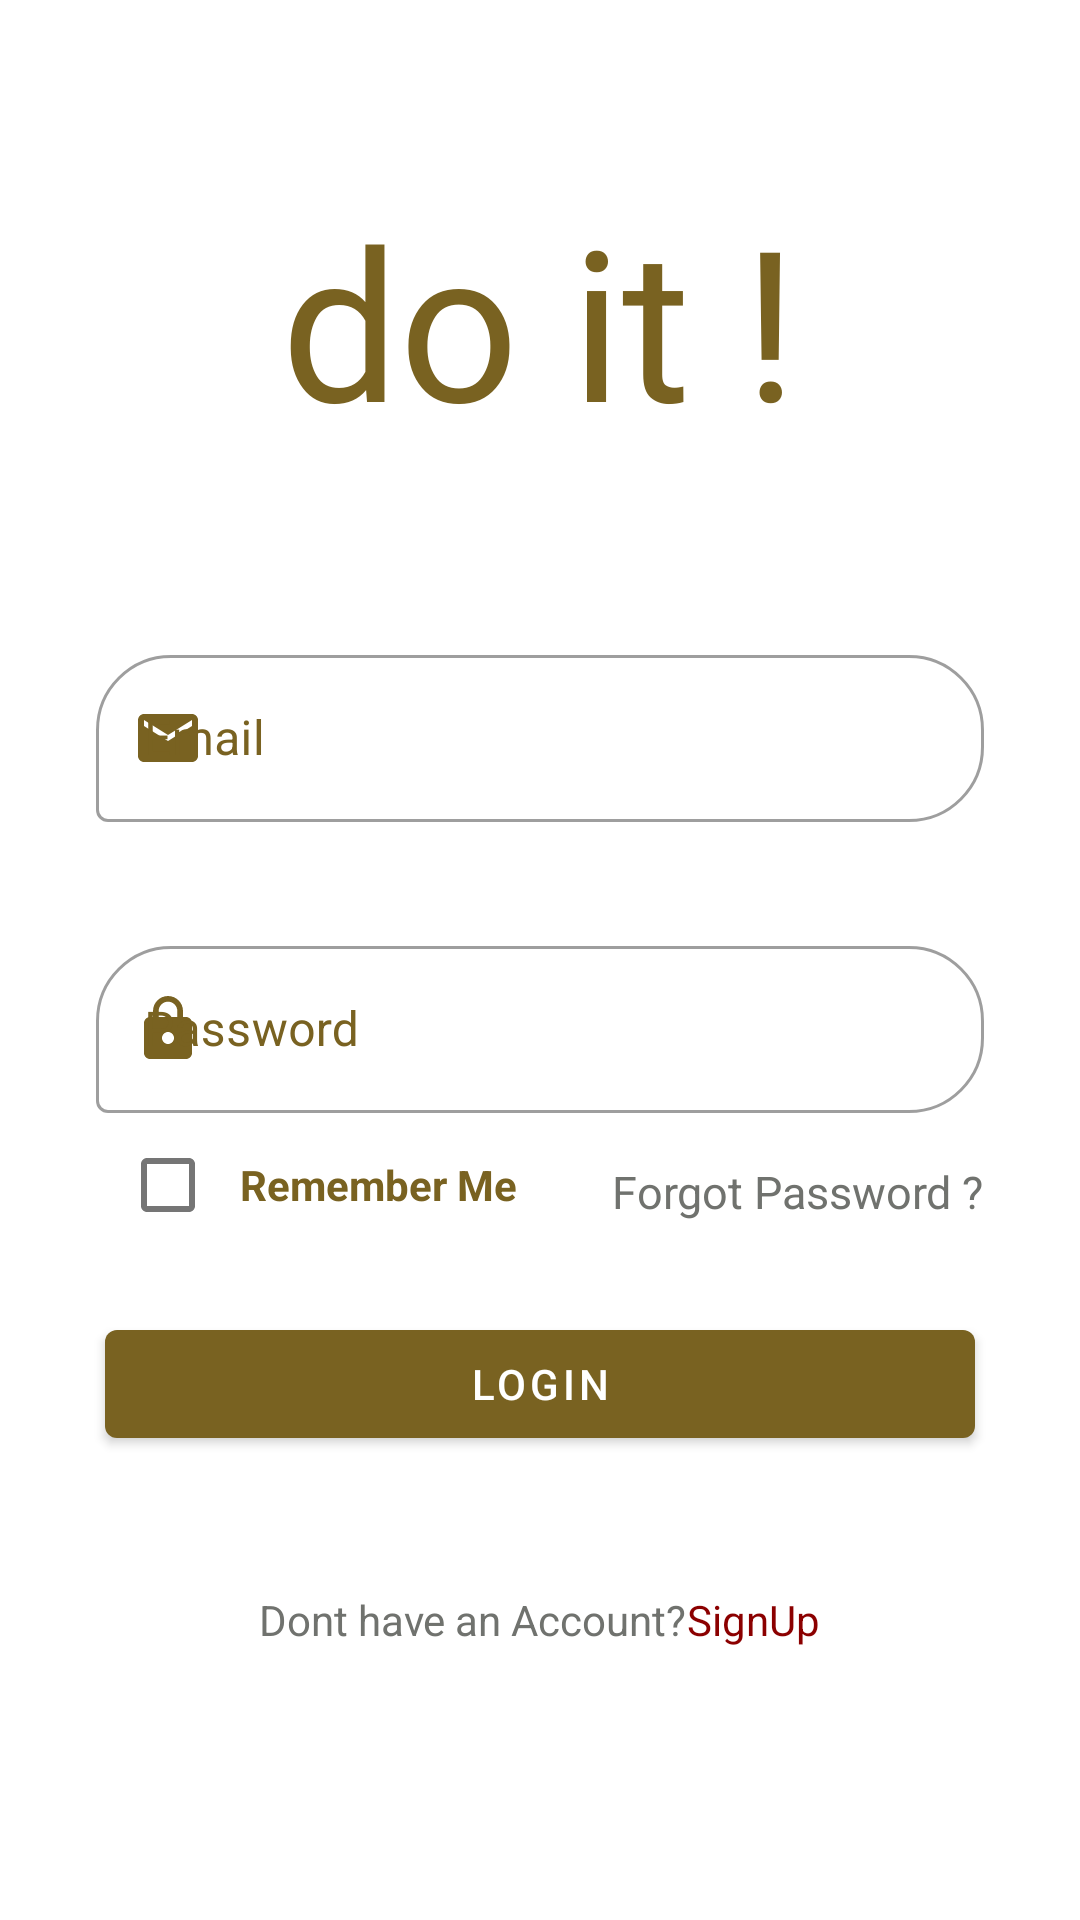

The Android layout XML behind this screen, and the referenced resources:
<!-- AndroidManifest.xml: application theme Theme.Social_Goal_Sharing -->
<!-- res/layout/activity_sign_in.xml -->
<?xml version="1.0" encoding="utf-8"?>
<androidx.constraintlayout.widget.ConstraintLayout xmlns:android="http://schemas.android.com/apk/res/android"
    xmlns:app="http://schemas.android.com/apk/res-auto"
    xmlns:tools="http://schemas.android.com/tools"
    android:layout_width="match_parent"
    android:layout_height="match_parent"
    android:background="@color/white"
    tools:context=".ui.main.view.sign_in_up.Sign_in">


    <com.google.android.material.textview.MaterialTextView
        android:id="@+id/login"
        android:layout_width="wrap_content"
        android:layout_height="wrap_content"
        android:layout_gravity="center"
        android:layout_marginTop="60dp"
        android:fontFamily="@font/sacramento"
        android:text="@string/do_it"
        android:textColor="#796221"
        android:textSize="70sp"
        app:layout_constraintEnd_toEndOf="parent"
        app:layout_constraintHorizontal_bias="0.498"
        app:layout_constraintStart_toStartOf="parent"
        app:layout_constraintTop_toTopOf="parent" />

    <com.google.android.material.textfield.TextInputLayout
        android:id="@+id/inputEmail"
        style="@style/Widget.MaterialComponents.TextInputLayout.OutlinedBox"
        android:layout_width="match_parent"
        android:layout_height="wrap_content"
        android:layout_marginStart="32dp"
        android:layout_marginTop="60dp"
        android:layout_marginEnd="32dp"
        android:hint="@string/email"
        android:textColorHint="#796221"
        app:startIconDrawable="@drawable/ic_baseline_email_24"
        app:startIconTint="#796221"
        app:boxCornerRadiusBottomEnd="25dp"
        app:boxCornerRadiusTopEnd="25dp"
        app:boxCornerRadiusTopStart="25dp"
        app:layout_constraintEnd_toEndOf="parent"
        app:layout_constraintStart_toStartOf="parent"
        app:layout_constraintTop_toBottomOf="@+id/login">

        <com.google.android.material.textfield.TextInputEditText
            android:layout_width="match_parent"
            android:layout_height="wrap_content"
            android:inputType="textEmailAddress"
            android:textColorHighlight="#796221"
            android:textColorHint="#757575" />


    </com.google.android.material.textfield.TextInputLayout>
    <com.google.android.material.textfield.TextInputLayout
        android:id="@+id/inputPassword"
        style="@style/Widget.MaterialComponents.TextInputLayout.OutlinedBox"
        android:layout_width="match_parent"
        android:layout_height="wrap_content"
        android:layout_marginStart="32dp"
        android:layout_marginTop="36dp"
        android:layout_marginEnd="32dp"
        android:textColorHint="#796221"
        android:hint="@string/password"
        app:startIconDrawable="@drawable/ic_baseline_lock_24"
        app:startIconTint="#796221"
        app:boxCornerRadiusBottomEnd="25dp"
        app:boxCornerRadiusTopEnd="25dp"
        app:boxCornerRadiusTopStart="25dp"
        app:layout_constraintEnd_toEndOf="parent"
        app:layout_constraintStart_toStartOf="parent"
        app:layout_constraintTop_toBottomOf="@+id/inputEmail">

        <com.google.android.material.textfield.TextInputEditText
            android:layout_width="match_parent"
            android:layout_height="wrap_content"
            android:inputType="textEmailAddress"
            android:textColorHighlight="#796221"
            android:textColorHint="#757575" />


    </com.google.android.material.textfield.TextInputLayout>

    <LinearLayout
        android:layout_width="wrap_content"
        android:layout_height="wrap_content"
        app:layout_constraintTop_toBottomOf="@id/inputPassword"
        app:layout_constraintLeft_toLeftOf="@id/inputPassword">

        <com.google.android.material.checkbox.MaterialCheckBox
            android:layout_width="wrap_content"
            android:layout_height="wrap_content"
            android:outlineAmbientShadowColor="@color/Gold" />
        <TextView
            android:layout_width="wrap_content"
            android:layout_height="wrap_content"
            android:text="@string/remember_me"
            android:textColor="@color/Gold"
            android:textStyle="bold"/>
    </LinearLayout>
    <TextView
        android:id="@+id/forgotPassword"
        android:layout_width="wrap_content"
        android:layout_height="wrap_content"
        android:layout_marginTop="16dp"
        android:text="@string/forgot_password"
        android:textColor="@color/gris"
        android:textSize="15sp"
        app:layout_constraintEnd_toEndOf="@+id/inputPassword"
        app:layout_constraintTop_toBottomOf="@+id/inputPassword" />

    <com.google.android.material.button.MaterialButton
        android:id="@+id/btnlogin"
        android:layout_width="290dp"
        android:layout_height="48dp"
        android:layout_marginTop="30dp"
        android:text="@string/login"
        android:textColor="@color/white"
        app:backgroundTint="@color/Gold"
        app:layout_constraintEnd_toEndOf="@+id/inputPassword"
        app:layout_constraintHorizontal_bias="0.491"
        app:layout_constraintStart_toStartOf="@+id/inputPassword"
        app:layout_constraintTop_toBottomOf="@+id/forgotPassword" />

    <LinearLayout
        android:id="@+id/linearLayout"
        android:layout_width="0dp"
        android:layout_height="wrap_content"
        android:layout_marginTop="45dp"
        android:gravity="center"
        android:orientation="horizontal"
        android:textAlignment="center"
        app:layout_constraintEnd_toEndOf="@+id/btnlogin"
        app:layout_constraintHorizontal_bias="1.0"
        app:layout_constraintStart_toStartOf="@+id/btnlogin"
        app:layout_constraintTop_toBottomOf="@+id/btnlogin">

        <TextView
            android:layout_width="wrap_content"
            android:layout_height="wrap_content"
            android:text="@string/dont_have_an_account"
            android:textColor="@color/gris" />

        <TextView
            android:id="@+id/textViewSignUp"
            android:layout_width="wrap_content"
            android:layout_height="wrap_content"
            android:text="@string/signup"
            android:textColor="@color/red" />

    </LinearLayout>


</androidx.constraintlayout.widget.ConstraintLayout>
<!-- resources referenced by this layout -->
<resources>
  <color name="Gold">#796221</color>
  <color name="gris">#70726e</color>
  <color name="red">#8B0000</color>
  <color name="white">#FFFFFFFF</color>
  <!-- drawable ic_baseline_email_24 (drawable) -->
  <vector android:height="24dp" android:tint="#298D37"
      android:viewportHeight="24" android:viewportWidth="24"
      android:width="24dp" xmlns:android="http://schemas.android.com/apk/res/android">
      <path android:fillColor="@android:color/white" android:pathData="M20,4L4,4c-1.1,0 -1.99,0.9 -1.99,2L2,18c0,1.1 0.9,2 2,2h16c1.1,0 2,-0.9 2,-2L22,6c0,-1.1 -0.9,-2 -2,-2zM20,8l-8,5 -8,-5L4,6l8,5 8,-5v2z"/>
  </vector>
  <!-- drawable ic_baseline_lock_24 (drawable) -->
  <vector android:height="24dp" android:tint="#298D37"
      android:viewportHeight="24" android:viewportWidth="24"
      android:width="24dp" xmlns:android="http://schemas.android.com/apk/res/android">
      <path android:fillColor="@android:color/white" android:pathData="M18,8h-1L17,6c0,-2.76 -2.24,-5 -5,-5S7,3.24 7,6v2L6,8c-1.1,0 -2,0.9 -2,2v10c0,1.1 0.9,2 2,2h12c1.1,0 2,-0.9 2,-2L20,10c0,-1.1 -0.9,-2 -2,-2zM12,17c-1.1,0 -2,-0.9 -2,-2s0.9,-2 2,-2 2,0.9 2,2 -0.9,2 -2,2zM15.1,8L8.9,8L8.9,6c0,-1.71 1.39,-3.1 3.1,-3.1 1.71,0 3.1,1.39 3.1,3.1v2z"/>
  </vector>
  <string name="do_it">do it !</string>
  <string name="dont_have_an_account">Dont have an Account?</string>
  <string name="email">Email</string>
  <string name="forgot_password">Forgot Password ?</string>
  <string name="login">Login</string>
  <string name="password">Password</string>
  <string name="remember_me">Remember Me</string>
  <string name="signup">SignUp</string>
  <style name="Theme.Social_Goal_Sharing" parent="Theme.MaterialComponents.DayNight.NoActionBar">
          
          <item name="colorPrimary">@color/Gold</item>
          <item name="colorPrimaryVariant">@color/Gold</item>
          <item name="colorOnPrimary">@color/white</item>
          
          <item name="colorSecondary">@color/Gold</item>
          <item name="colorSecondaryVariant">@color/teal_700</item>
          <item name="colorOnSecondary">@color/black</item>
          
          <item name="android:statusBarColor">?attr/colorPrimaryVariant</item>
          
      </style>
  <color name="teal_700">#FF018786</color>
  <color name="black">#FF000000</color>
</resources>
